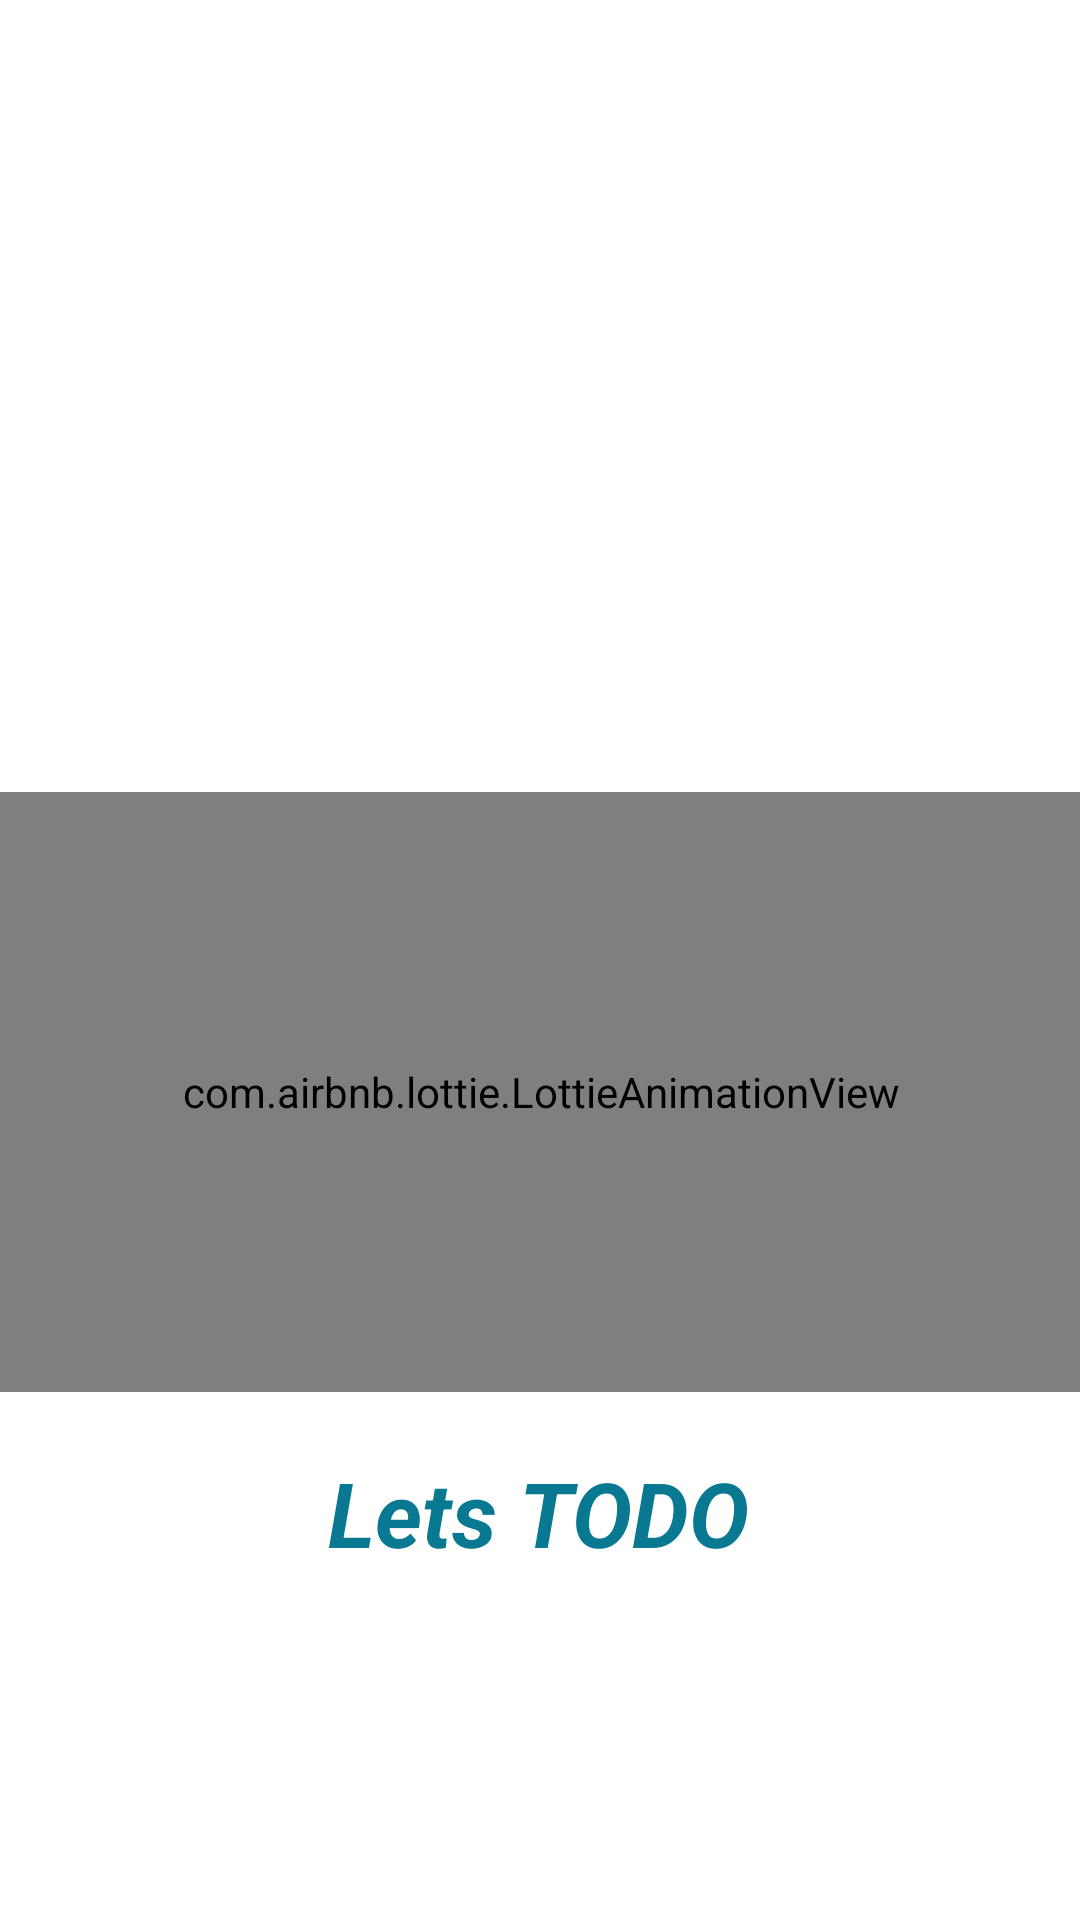

Here is an Android app screen rendered from its layout file. Give the layout XML and the strings, colors and styles it references.
<!-- AndroidManifest.xml: activity theme splashScreen -->
<!-- res/layout/activity_splash.xml -->
<?xml version="1.0" encoding="utf-8"?>
<androidx.constraintlayout.widget.ConstraintLayout xmlns:android="http://schemas.android.com/apk/res/android"
    xmlns:app="http://schemas.android.com/apk/res-auto"
    android:layout_width="match_parent"
    android:layout_height="match_parent">


    <com.airbnb.lottie.LottieAnimationView
        android:id="@+id/splash"
        android:layout_width="409dp"
        android:layout_height="200dp"
        android:layout_marginTop="264dp"
        app:layout_constraintEnd_toEndOf="parent"
        app:layout_constraintStart_toStartOf="parent"
        app:layout_constraintTop_toTopOf="parent"
        app:lottie_autoPlay="true"
        app:lottie_loop="false"
        app:lottie_rawRes="@raw/splash" />

    <TextView
        android:id="@+id/splash_tv"
        android:layout_width="wrap_content"
        android:layout_height="wrap_content"
        android:layout_marginTop="20dp"
        android:text="@string/splash_text"
        android:textStyle="bold|italic"
        android:textColor="@color/colorPrimaryDark"
        android:textSize="30sp"
        app:layout_constraintEnd_toEndOf="parent"
        app:layout_constraintHorizontal_bias="0.498"
        app:layout_constraintStart_toStartOf="parent"
        app:layout_constraintTop_toBottomOf="@+id/splash" />

</androidx.constraintlayout.widget.ConstraintLayout>
<!-- resources referenced by this layout -->
<resources>
  <color name="colorPrimaryDark">#097992</color>
  <string name="splash_text">Lets TODO</string>
  <style name="splashScreen" parent="Theme.AppCompat.DayNight.NoActionBar">
      <item name="android:windowBackground">@drawable/splash_screen</item>
      </style>
  <!-- drawable splash_screen (drawable) -->
  <?xml version="1.0" encoding="utf-8"?>
  <layer-list xmlns:android="http://schemas.android.com/apk/res/android">
      <item android:drawable="@color/white"/>
      <item >
          <bitmap android:src="@drawable/logo"
              android:gravity="center" />
  
      </item>
  </layer-list>
  <color name="white">#FFFFFFFF</color>
</resources>
